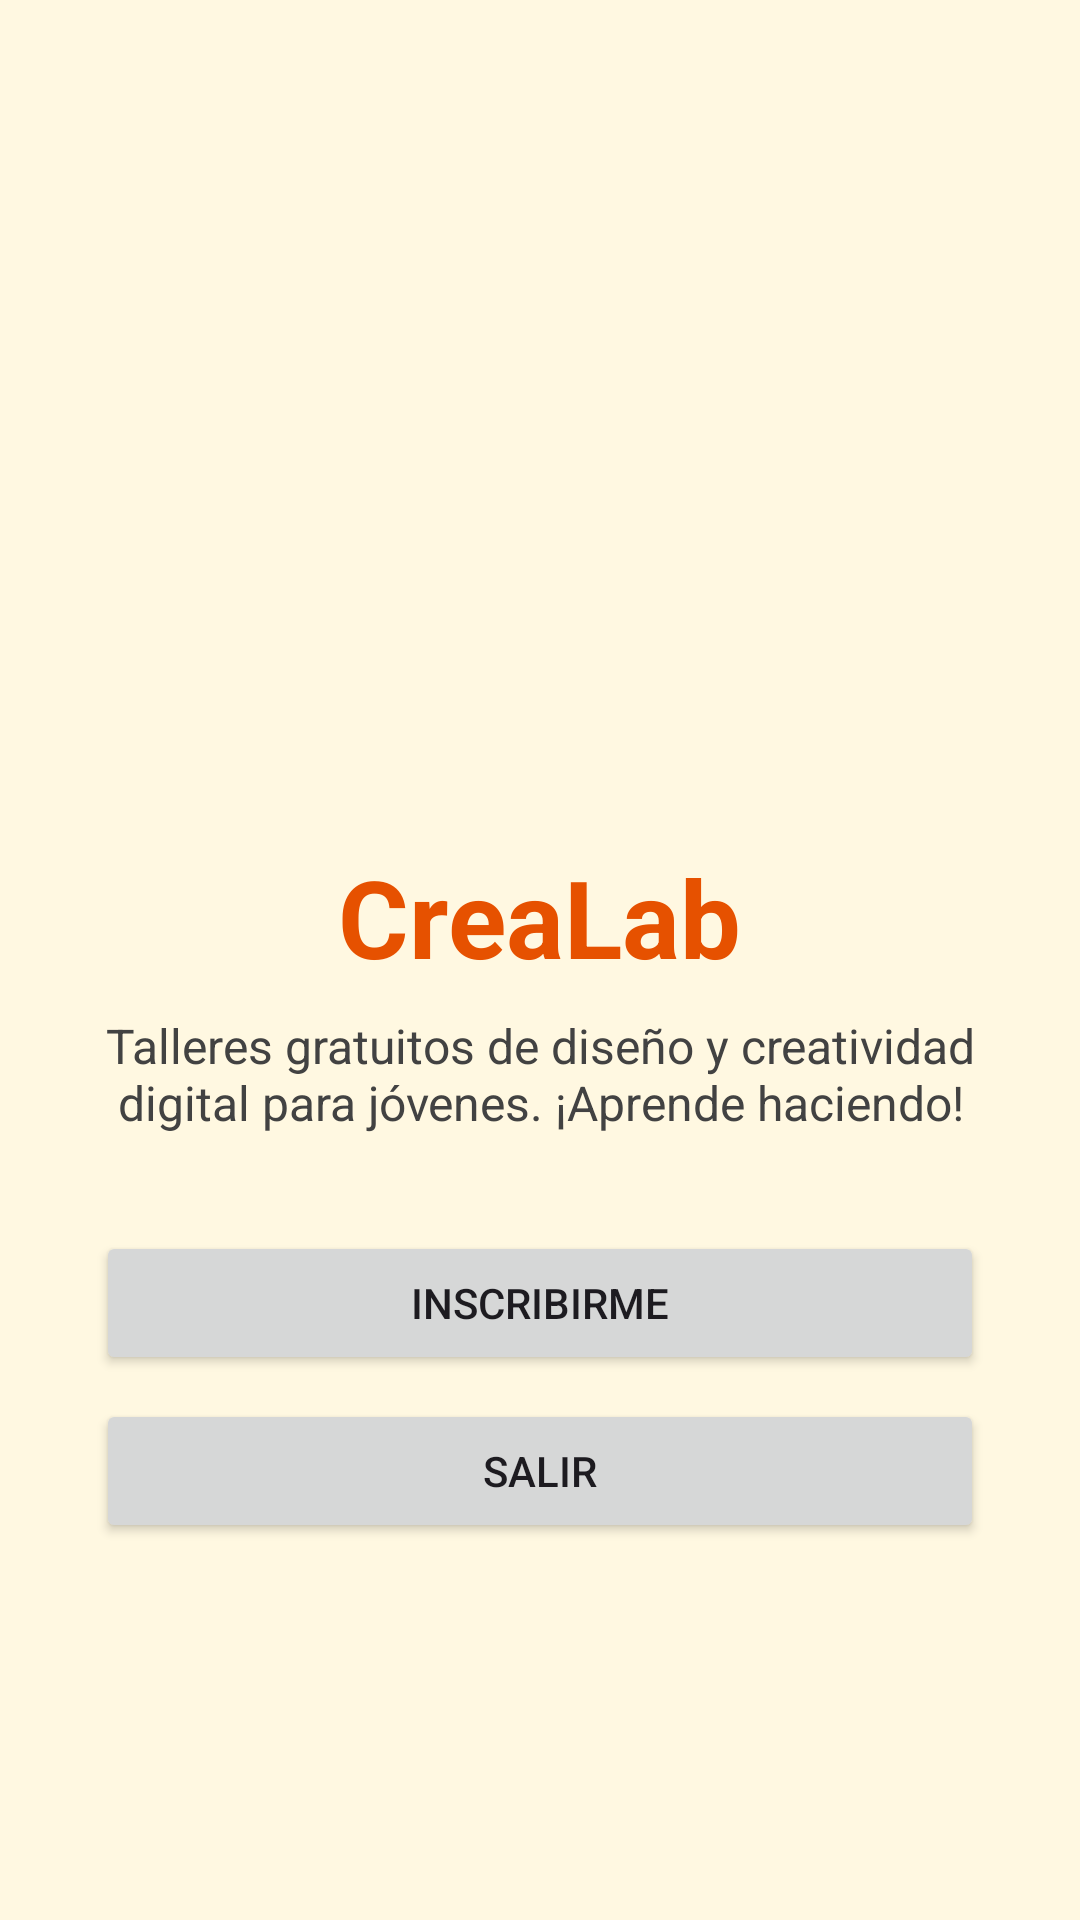

Produce the Android XML layout that renders to this screen, including the resource entries it uses.
<!-- AndroidManifest.xml: application theme Theme.CreaLab -->
<!-- res/layout/activity_main.xml -->
<?xml version="1.0" encoding="utf-8"?>
<LinearLayout xmlns:android="http://schemas.android.com/apk/res/android"
    android:layout_width="match_parent"
    android:layout_height="match_parent"
    android:orientation="vertical"
    android:gravity="center"
    android:padding="32dp"
    android:background="#FFF8E1">

    <ImageView
        android:id="@+id/imgLogo"
        android:layout_width="140dp"
        android:layout_height="140dp"
        android:src="@mipmap/ic_launcher"
        android:contentDescription="Logo CreaLab" />

    <TextView
        android:layout_width="wrap_content"
        android:layout_height="wrap_content"
        android:layout_marginTop="16dp"
        android:text="CreaLab"
        android:textSize="36sp"
        android:textStyle="bold"
        android:textColor="#E65100" />

    <TextView
        android:layout_width="wrap_content"
        android:layout_height="wrap_content"
        android:layout_marginTop="8dp"
        android:gravity="center"
        android:text="Talleres gratuitos de diseño y creatividad digital para jóvenes. ¡Aprende haciendo!"
        android:textSize="16sp"
        android:textColor="#424242" />

    <Button
        android:id="@+id/btnInscribirme"
        android:layout_width="match_parent"
        android:layout_height="wrap_content"
        android:layout_marginTop="32dp"
        android:text="Inscribirme" />

    <Button
        android:id="@+id/btnSalir"
        android:layout_width="match_parent"
        android:layout_height="wrap_content"
        android:layout_marginTop="8dp"
        android:text="Salir" />
</LinearLayout>
<!-- resources referenced by this layout -->
<resources>
  <style name="Theme.CreaLab" parent="Base.Theme.CreaLab" />
  <style name="Base.Theme.CreaLab" parent="Theme.Material3.DayNight.NoActionBar">
          
          
      </style>
</resources>
